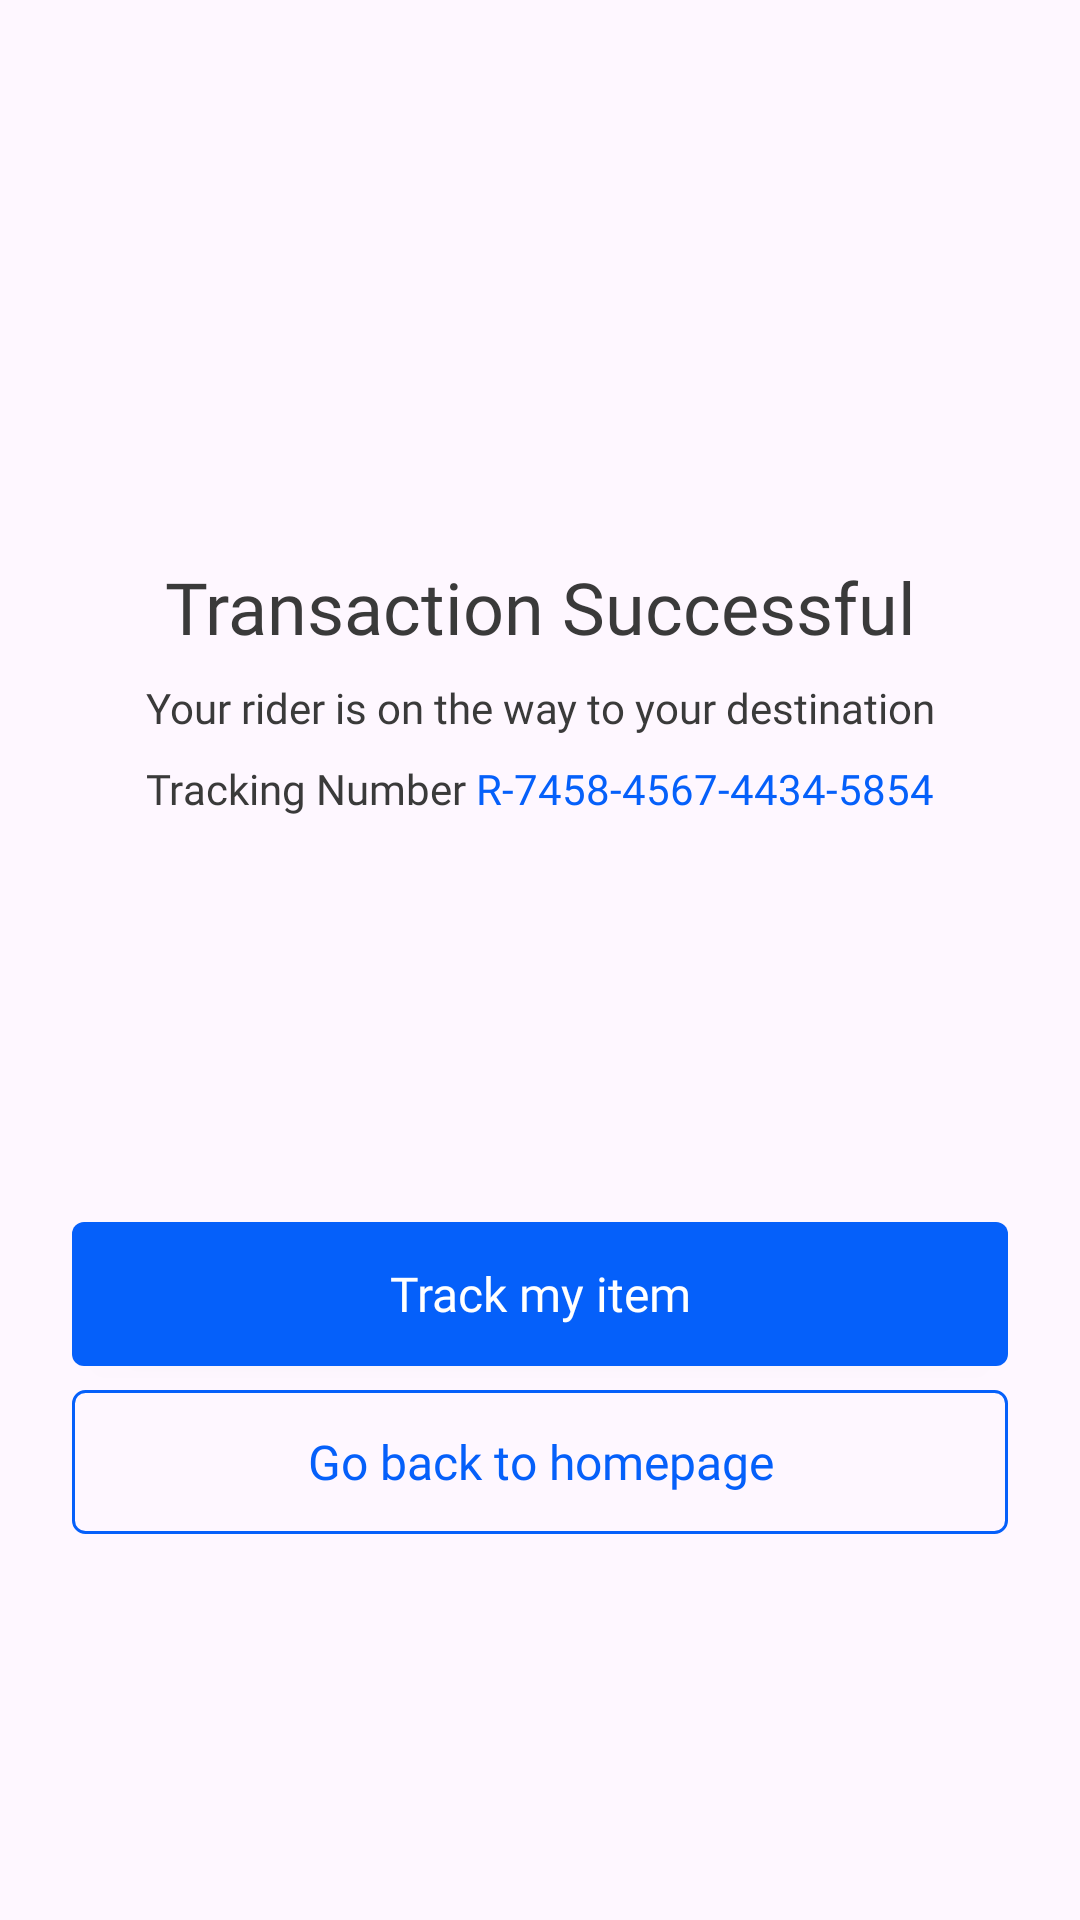

Layout XML and referenced resources for this Android screen:
<!-- AndroidManifest.xml: application theme Theme.RediExpress2 -->
<!-- res/layout/activity_transaction_successful2.xml -->
<?xml version="1.0" encoding="utf-8"?>
<androidx.constraintlayout.widget.ConstraintLayout xmlns:android="http://schemas.android.com/apk/res/android"
    xmlns:app="http://schemas.android.com/apk/res-auto"
    xmlns:tools="http://schemas.android.com/tools"
    android:id="@+id/main"
    android:layout_width="match_parent"
    android:layout_height="match_parent"
    tools:context=".TransactionSuccessfulActivity2">

    <ImageView
        android:id="@+id/imageView12"
        android:layout_width="wrap_content"
        android:layout_height="wrap_content"
        android:layout_marginTop="111dp"
        android:src="@drawable/goodtick"
        app:layout_constraintEnd_toEndOf="parent"
        app:layout_constraintStart_toStartOf="parent"
        app:layout_constraintTop_toTopOf="parent" />

    <TextView
        android:id="@+id/textView53"
        android:layout_width="wrap_content"
        android:layout_height="wrap_content"
        android:layout_marginTop="75dp"
        android:text="Transaction Successful"
        android:fontFamily="@font/roboto_medium"
        android:textSize="24sp"
        android:textColor="@color/text1"
        app:layout_constraintEnd_toEndOf="parent"
        app:layout_constraintStart_toStartOf="parent"
        app:layout_constraintTop_toBottomOf="@+id/imageView12" />

    <TextView
        android:id="@+id/textView68"
        android:layout_width="wrap_content"
        android:layout_height="wrap_content"
        android:layout_marginTop="8dp"
        android:text="Your rider is on the way to your destination"
        android:fontFamily="@font/roboto_regular"
        android:textSize="14sp"
        android:textColor="@color/text1"
        app:layout_constraintEnd_toEndOf="parent"
        app:layout_constraintStart_toStartOf="parent"
        app:layout_constraintTop_toBottomOf="@+id/textView53" />

    <LinearLayout
        android:id="@+id/linearLayout8"
        android:layout_width="0dp"
        android:layout_height="wrap_content"
        android:layout_marginTop="8dp"
        android:gravity="center|top"
        android:orientation="horizontal"
        app:layout_constraintEnd_toEndOf="parent"
        app:layout_constraintStart_toStartOf="parent"
        app:layout_constraintTop_toBottomOf="@+id/textView68">

        <TextView
            android:id="@+id/textView70"
            android:layout_width="wrap_content"
            android:layout_height="wrap_content"
            android:text="Tracking Number"
            android:fontFamily="@font/roboto_regular"
            android:textSize="14sp"
            android:textColor="@color/text1"/>

        <TextView
            android:id="@+id/textView71"
            android:layout_width="wrap_content"
            android:layout_height="wrap_content"
            android:text=" R-7458-4567-4434-5854"
            android:fontFamily="@font/roboto_regular"
            android:textSize="14sp"
            android:textColor="@color/primarycolor"/>
    </LinearLayout>

    <androidx.appcompat.widget.AppCompatButton
        android:id="@+id/btn_track"
        android:layout_width="0dp"
        android:layout_height="wrap_content"
        android:layout_marginTop="135dp"
        android:layout_marginStart="24dp"
        android:layout_marginEnd="24dp"
        android:text="Track my item"
        android:textColor="@color/white"
        android:textSize="16sp"
        android:textAllCaps="false"
        android:fontFamily="@font/roboto_bold"
        android:background="@drawable/btn_tran_suc"
        app:layout_constraintEnd_toEndOf="parent"
        app:layout_constraintStart_toStartOf="parent"
        app:layout_constraintTop_toBottomOf="@+id/linearLayout8" />

    <androidx.appcompat.widget.AppCompatButton
        android:id="@+id/btn_go_home"
        android:layout_width="0dp"
        android:layout_height="wrap_content"
        android:layout_marginTop="8dp"
        android:layout_marginStart="24dp"
        android:layout_marginEnd="24dp"
        android:text="Go back to homepage"
        android:textColor="@color/primarycolor"
        android:textSize="16sp"
        android:textAllCaps="false"
        android:fontFamily="@font/roboto_bold"
        android:background="@drawable/btn_tran_suc_back"
        app:layout_constraintEnd_toEndOf="parent"
        app:layout_constraintStart_toStartOf="parent"
        app:layout_constraintTop_toBottomOf="@+id/btn_track" />
</androidx.constraintlayout.widget.ConstraintLayout>
<!-- resources referenced by this layout -->
<resources>
  <color name="primarycolor">#0560fa</color>
  <color name="text1">#3A3A3A</color>
  <color name="white">#FFFFFFFF</color>
  <!-- drawable btn_tran_suc (drawable) -->
  <?xml version="1.0" encoding="utf-8"?>
  <shape xmlns:android="http://schemas.android.com/apk/res/android">
      <solid android:color="@color/primarycolor"/>
      <corners android:radius="4dp"/>
  </shape>
  <!-- drawable btn_tran_suc_back (drawable) -->
  <?xml version="1.0" encoding="utf-8"?>
  <shape xmlns:android="http://schemas.android.com/apk/res/android">
      <stroke android:color="@color/primarycolor" android:width="1dp"/>
      <corners android:radius="4dp"/>
  </shape>
  <style name="Theme.RediExpress2" parent="Base.Theme.RediExpress2" />
  <style name="Base.Theme.RediExpress2" parent="Theme.Material3.DayNight.NoActionBar">
          
          
      </style>
</resources>
